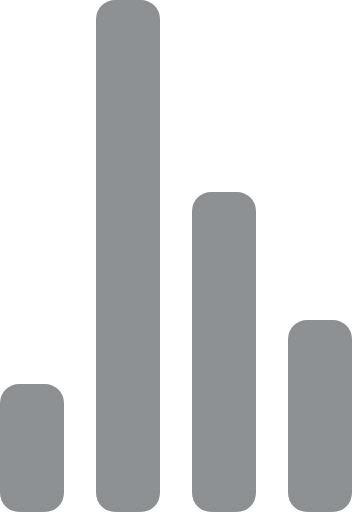
t = 0.00 s
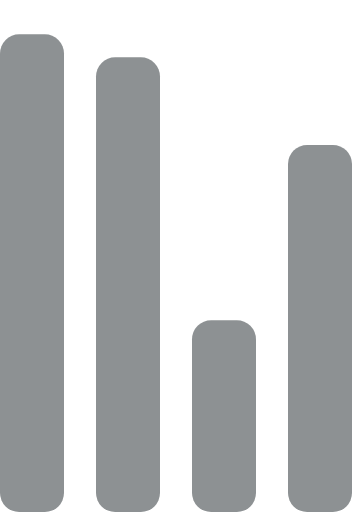
t = 0.72 s
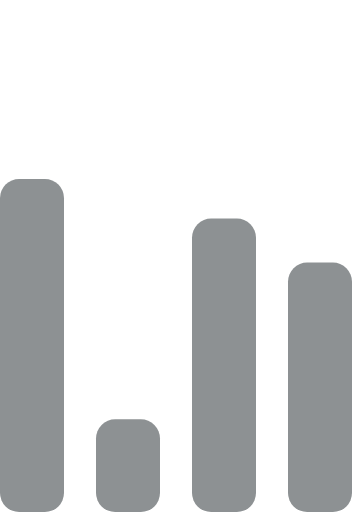
t = 1.43 s
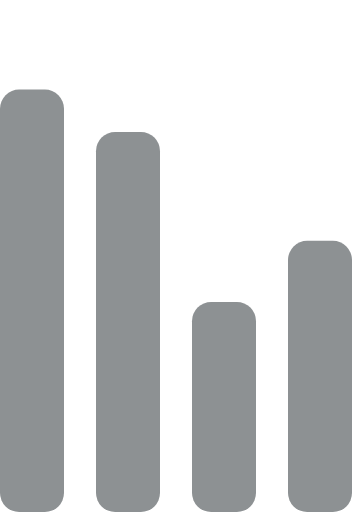
t = 2.15 s
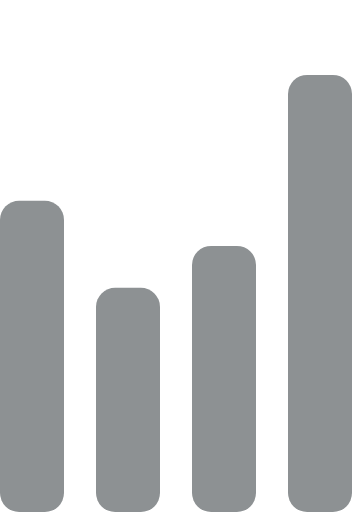
t = 2.87 s
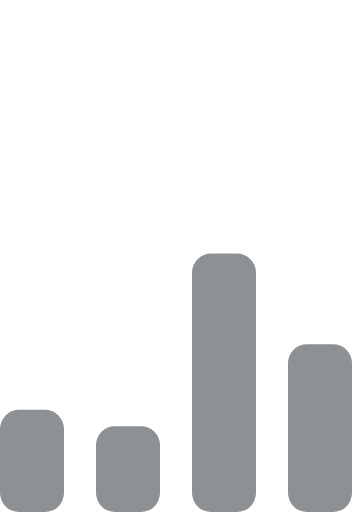
t = 3.58 s

The animated SVG that drew these frames (rendered in a browser with its animation timeline set to each time). Animation: 4 SMIL elements (animate=4); one cycle of 4.30 s, repeats indefinitely.

<!-- By Sam Herbert (@sherb), for everyone. More @ http://goo.gl/7AJzbL -->
<svg width="55" height="80" viewBox="0 0 55 80" xmlns="http://www.w3.org/2000/svg" fill="#8D9193">
    <g transform="matrix(1 0 0 -1 0 80)">
        <rect width="10" height="20" rx="3">
            <animate attributeName="height"
                 begin="0s" dur="4.3s"
                 values="20;45;57;80;64;32;66;45;64;23;66;13;64;56;34;34;2;23;76;79;20" calcMode="linear"
                 repeatCount="indefinite" />
        </rect>
        <rect x="15" width="10" height="80" rx="3">
            <animate attributeName="height"
                 begin="0s" dur="2s"
                 values="80;55;33;5;75;23;73;33;12;14;60;80" calcMode="linear"
                 repeatCount="indefinite" />
        </rect>
        <rect x="30" width="10" height="50" rx="3">
            <animate attributeName="height"
                 begin="0s" dur="1.4s"
                 values="50;34;78;23;56;23;34;76;80;54;21;50" calcMode="linear"
                 repeatCount="indefinite" />
        </rect>
        <rect x="45" width="10" height="30" rx="3">
            <animate attributeName="height"
                 begin="0s" dur="2s"
                 values="30;45;13;80;56;72;45;76;34;23;67;30" calcMode="linear"
                 repeatCount="indefinite" />
        </rect>
    </g>
</svg>
